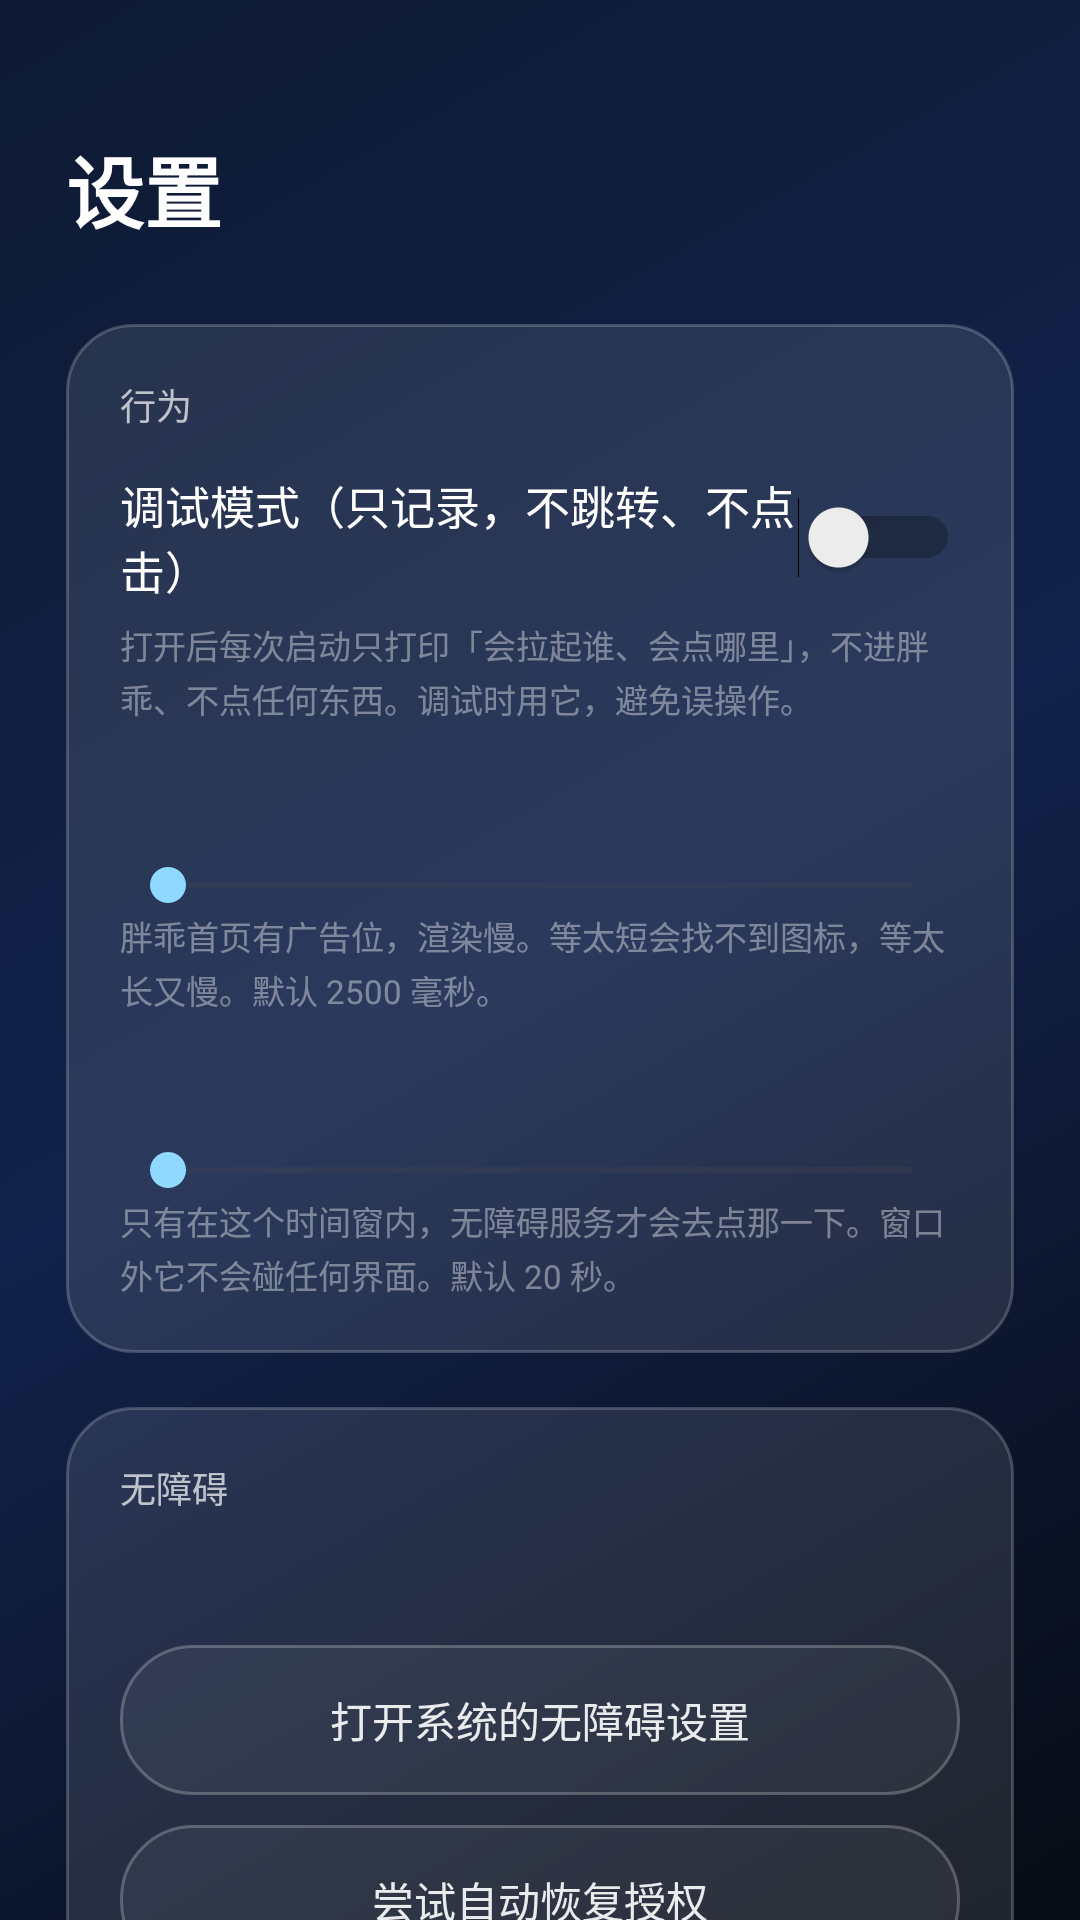

The Android layout XML behind this screen, and the referenced resources:
<!-- AndroidManifest.xml: activity theme Theme.QkJump -->
<!-- res/layout/activity_settings.xml -->
<?xml version="1.0" encoding="utf-8"?>
<ScrollView xmlns:android="http://schemas.android.com/apk/res/android"
    android:layout_width="match_parent"
    android:layout_height="match_parent"
    android:scrollbars="none">

    <LinearLayout
        android:layout_width="match_parent"
        android:layout_height="wrap_content"
        android:orientation="vertical"
        android:paddingStart="22dp"
        android:paddingTop="44dp"
        android:paddingEnd="22dp"
        android:paddingBottom="40dp">

        <TextView
            android:layout_width="wrap_content"
            android:layout_height="wrap_content"
            android:text="@string/settings_title"
            android:textColor="#FFFFFF"
            android:textSize="26sp"
            android:textStyle="bold" />

        
        <LinearLayout
            android:layout_width="match_parent"
            android:layout_height="wrap_content"
            android:layout_marginTop="26dp"
            android:background="@drawable/bg_glass"
            android:orientation="vertical"
            android:padding="18dp">

            <TextView
                android:layout_width="wrap_content"
                android:layout_height="wrap_content"
                android:text="@string/settings_section_behavior"
                android:textColor="#B3FFFFFF"
                android:textSize="12sp" />

            <LinearLayout
                android:layout_width="match_parent"
                android:layout_height="wrap_content"
                android:layout_marginTop="14dp"
                android:gravity="center_vertical"
                android:orientation="horizontal">

                <TextView
                    android:layout_width="0dp"
                    android:layout_height="wrap_content"
                    android:layout_weight="1"
                    android:text="@string/settings_dry_run"
                    android:textColor="#FFFFFF"
                    android:textSize="15sp" />

                <Switch
                    android:id="@+id/cbDryRun"
                    android:layout_width="wrap_content"
                    android:layout_height="wrap_content" />
            </LinearLayout>

            <TextView
                android:layout_width="match_parent"
                android:layout_height="wrap_content"
                android:layout_marginTop="6dp"
                android:lineSpacingExtra="2dp"
                android:text="@string/settings_dry_run_note"
                android:textColor="#66FFFFFF"
                android:textSize="11sp" />

            <TextView
                android:id="@+id/tvWait"
                android:layout_width="match_parent"
                android:layout_height="wrap_content"
                android:layout_marginTop="20dp"
                android:textColor="#FFFFFF"
                android:textSize="14sp" />

            <SeekBar
                android:id="@+id/sbWait"
                android:layout_width="match_parent"
                android:layout_height="wrap_content"
                android:layout_marginTop="6dp"
                android:max="20" />

            <TextView
                android:layout_width="match_parent"
                android:layout_height="wrap_content"
                android:lineSpacingExtra="2dp"
                android:text="@string/settings_wait_note"
                android:textColor="#66FFFFFF"
                android:textSize="11sp" />

            <TextView
                android:id="@+id/tvWindow"
                android:layout_width="match_parent"
                android:layout_height="wrap_content"
                android:layout_marginTop="18dp"
                android:textColor="#FFFFFF"
                android:textSize="14sp" />

            <SeekBar
                android:id="@+id/sbWindow"
                android:layout_width="match_parent"
                android:layout_height="wrap_content"
                android:layout_marginTop="6dp"
                android:max="55" />

            <TextView
                android:layout_width="match_parent"
                android:layout_height="wrap_content"
                android:lineSpacingExtra="2dp"
                android:text="@string/settings_window_note"
                android:textColor="#66FFFFFF"
                android:textSize="11sp" />
        </LinearLayout>

        
        <LinearLayout
            android:layout_width="match_parent"
            android:layout_height="wrap_content"
            android:layout_marginTop="18dp"
            android:background="@drawable/bg_glass"
            android:orientation="vertical"
            android:padding="18dp">

            <TextView
                android:layout_width="wrap_content"
                android:layout_height="wrap_content"
                android:text="@string/settings_section_a11y"
                android:textColor="#B3FFFFFF"
                android:textSize="12sp" />

            <TextView
                android:id="@+id/tvA11yStatus"
                android:layout_width="match_parent"
                android:layout_height="wrap_content"
                android:layout_marginTop="12dp"
                android:lineSpacingExtra="2dp"
                android:textColor="#E6FFFFFF"
                android:textSize="13sp" />

            <TextView
                android:id="@+id/btnOpenA11y"
                android:layout_width="match_parent"
                android:layout_height="50dp"
                android:layout_marginTop="14dp"
                android:background="@drawable/bg_button_outline"
                android:gravity="center"
                android:text="@string/settings_a11y_open"
                android:textColor="#E6FFFFFF"
                android:textSize="14sp" />

            <TextView
                android:id="@+id/btnHeal"
                android:layout_width="match_parent"
                android:layout_height="50dp"
                android:layout_marginTop="10dp"
                android:background="@drawable/bg_button_outline"
                android:gravity="center"
                android:text="@string/settings_a11y_heal"
                android:textColor="#E6FFFFFF"
                android:textSize="14sp" />

            <TextView
                android:layout_width="match_parent"
                android:layout_height="wrap_content"
                android:layout_marginTop="10dp"
                android:lineSpacingExtra="2dp"
                android:text="@string/settings_a11y_note"
                android:textColor="#66FFFFFF"
                android:textSize="11sp"
                android:typeface="monospace" />
        </LinearLayout>

        
        <LinearLayout
            android:layout_width="match_parent"
            android:layout_height="wrap_content"
            android:layout_marginTop="18dp"
            android:background="@drawable/bg_glass"
            android:orientation="vertical"
            android:padding="18dp">

            <TextView
                android:layout_width="wrap_content"
                android:layout_height="wrap_content"
                android:text="@string/settings_section_about"
                android:textColor="#B3FFFFFF"
                android:textSize="12sp" />

            <TextView
                android:layout_width="match_parent"
                android:layout_height="wrap_content"
                android:layout_marginTop="12dp"
                android:lineSpacingExtra="4dp"
                android:text="@string/settings_about"
                android:textColor="#CCFFFFFF"
                android:textSize="13sp" />

            <TextView
                android:id="@+id/tvLast"
                android:layout_width="match_parent"
                android:layout_height="wrap_content"
                android:layout_marginTop="14dp"
                android:textColor="#80FFFFFF"
                android:textSize="12sp" />

            <TextView
                android:id="@+id/btnReset"
                android:layout_width="match_parent"
                android:layout_height="50dp"
                android:layout_marginTop="16dp"
                android:background="@drawable/bg_button_outline"
                android:gravity="center"
                android:text="@string/settings_reset"
                android:textColor="#E6FFFFFF"
                android:textSize="14sp" />
        </LinearLayout>
    </LinearLayout>
</ScrollView>
<!-- resources referenced by this layout -->
<resources>
  <!-- drawable bg_button_outline (drawable) -->
  <?xml version="1.0" encoding="utf-8"?>
  <selector xmlns:android="http://schemas.android.com/apk/res/android">
      <item android:state_pressed="true">
          <shape android:shape="rectangle">
              <solid android:color="#26FFFFFF" />
              <corners android:radius="24dp" />
              <stroke android:width="1dp" android:color="#66FFFFFF" />
          </shape>
      </item>
      <item>
          <shape android:shape="rectangle">
              <solid android:color="#0DFFFFFF" />
              <corners android:radius="24dp" />
              <stroke android:width="1dp" android:color="#3DFFFFFF" />
          </shape>
      </item>
  </selector>
  <!-- drawable bg_glass (drawable) -->
  <?xml version="1.0" encoding="utf-8"?>
  <shape xmlns:android="http://schemas.android.com/apk/res/android"
      android:shape="rectangle">
      <solid android:color="#1AFFFFFF" />
      <corners android:radius="22dp" />
      <stroke
          android:width="1dp"
          android:color="#33FFFFFF" />
  </shape>
  <string name="settings_a11y_heal">尝试自动恢复授权</string>
  <string name="settings_a11y_note">MIUI 把「从最近任务划掉卡片」当强制停止，会清空无障碍授权。拿到 WRITE_SECURE_SETTINGS 后本应用会自己写回来，该权限只能 adb 给：\nadb shell pm grant com.local.qkjump android.permission.WRITE_SECURE_SETTINGS</string>
  <string name="settings_a11y_open">打开系统的无障碍设置</string>
  <string name="settings_about">本应用只做两件事：拉起胖乖生活的主界面（它自己 export 的入口），以及用无障碍替你在首页点一下右上角的扫描图标。\n\n扫码、识别设备、计费、出水，全部由胖乖生活与官方服务端完成。本应用不抓包、不逆向、不构造订单、不模拟支付、不碰账号与鉴权，也不保存任何 token。</string>
  <string name="settings_dry_run">调试模式（只记录，不跳转、不点击）</string>
  <string name="settings_dry_run_note">打开后每次启动只打印「会拉起谁、会点哪里」，不进胖乖、不点任何东西。调试时用它，避免误操作。</string>
  <string name="settings_reset">恢复默认</string>
  <string name="settings_section_a11y">无障碍</string>
  <string name="settings_section_about">关于</string>
  <string name="settings_section_behavior">行为</string>
  <string name="settings_title">设置</string>
  <string name="settings_wait_note">胖乖首页有广告位，渲染慢。等太短会找不到图标，等太长又慢。默认 2500 毫秒。</string>
  <string name="settings_window_note">只有在这个时间窗内，无障碍服务才会去点那一下。窗口外它不会碰任何界面。默认 20 秒。</string>
  <style name="Theme.QkJump" parent="Theme.Material3.DayNight.NoActionBar">
          <item name="colorPrimary">#5B8CFF</item>
          <item name="colorSecondary">#8FD8FF</item>
          <item name="android:statusBarColor">@android:color/transparent</item>
          <item name="android:navigationBarColor">@android:color/transparent</item>
          <item name="android:windowLightStatusBar">false</item>
          <item name="android:windowBackground">@drawable/bg_app</item>
          <item name="android:windowDrawsSystemBarBackgrounds" tools:targetApi="21">true</item>
      </style>
  <!-- drawable bg_app (drawable) -->
  <?xml version="1.0" encoding="utf-8"?>
  <shape xmlns:android="http://schemas.android.com/apk/res/android"
      android:shape="rectangle">
      <gradient
          android:angle="315"
          android:startColor="#0E1A33"
          android:centerColor="#12224A"
          android:endColor="#070B14"
          android:type="linear" />
  </shape>
</resources>
